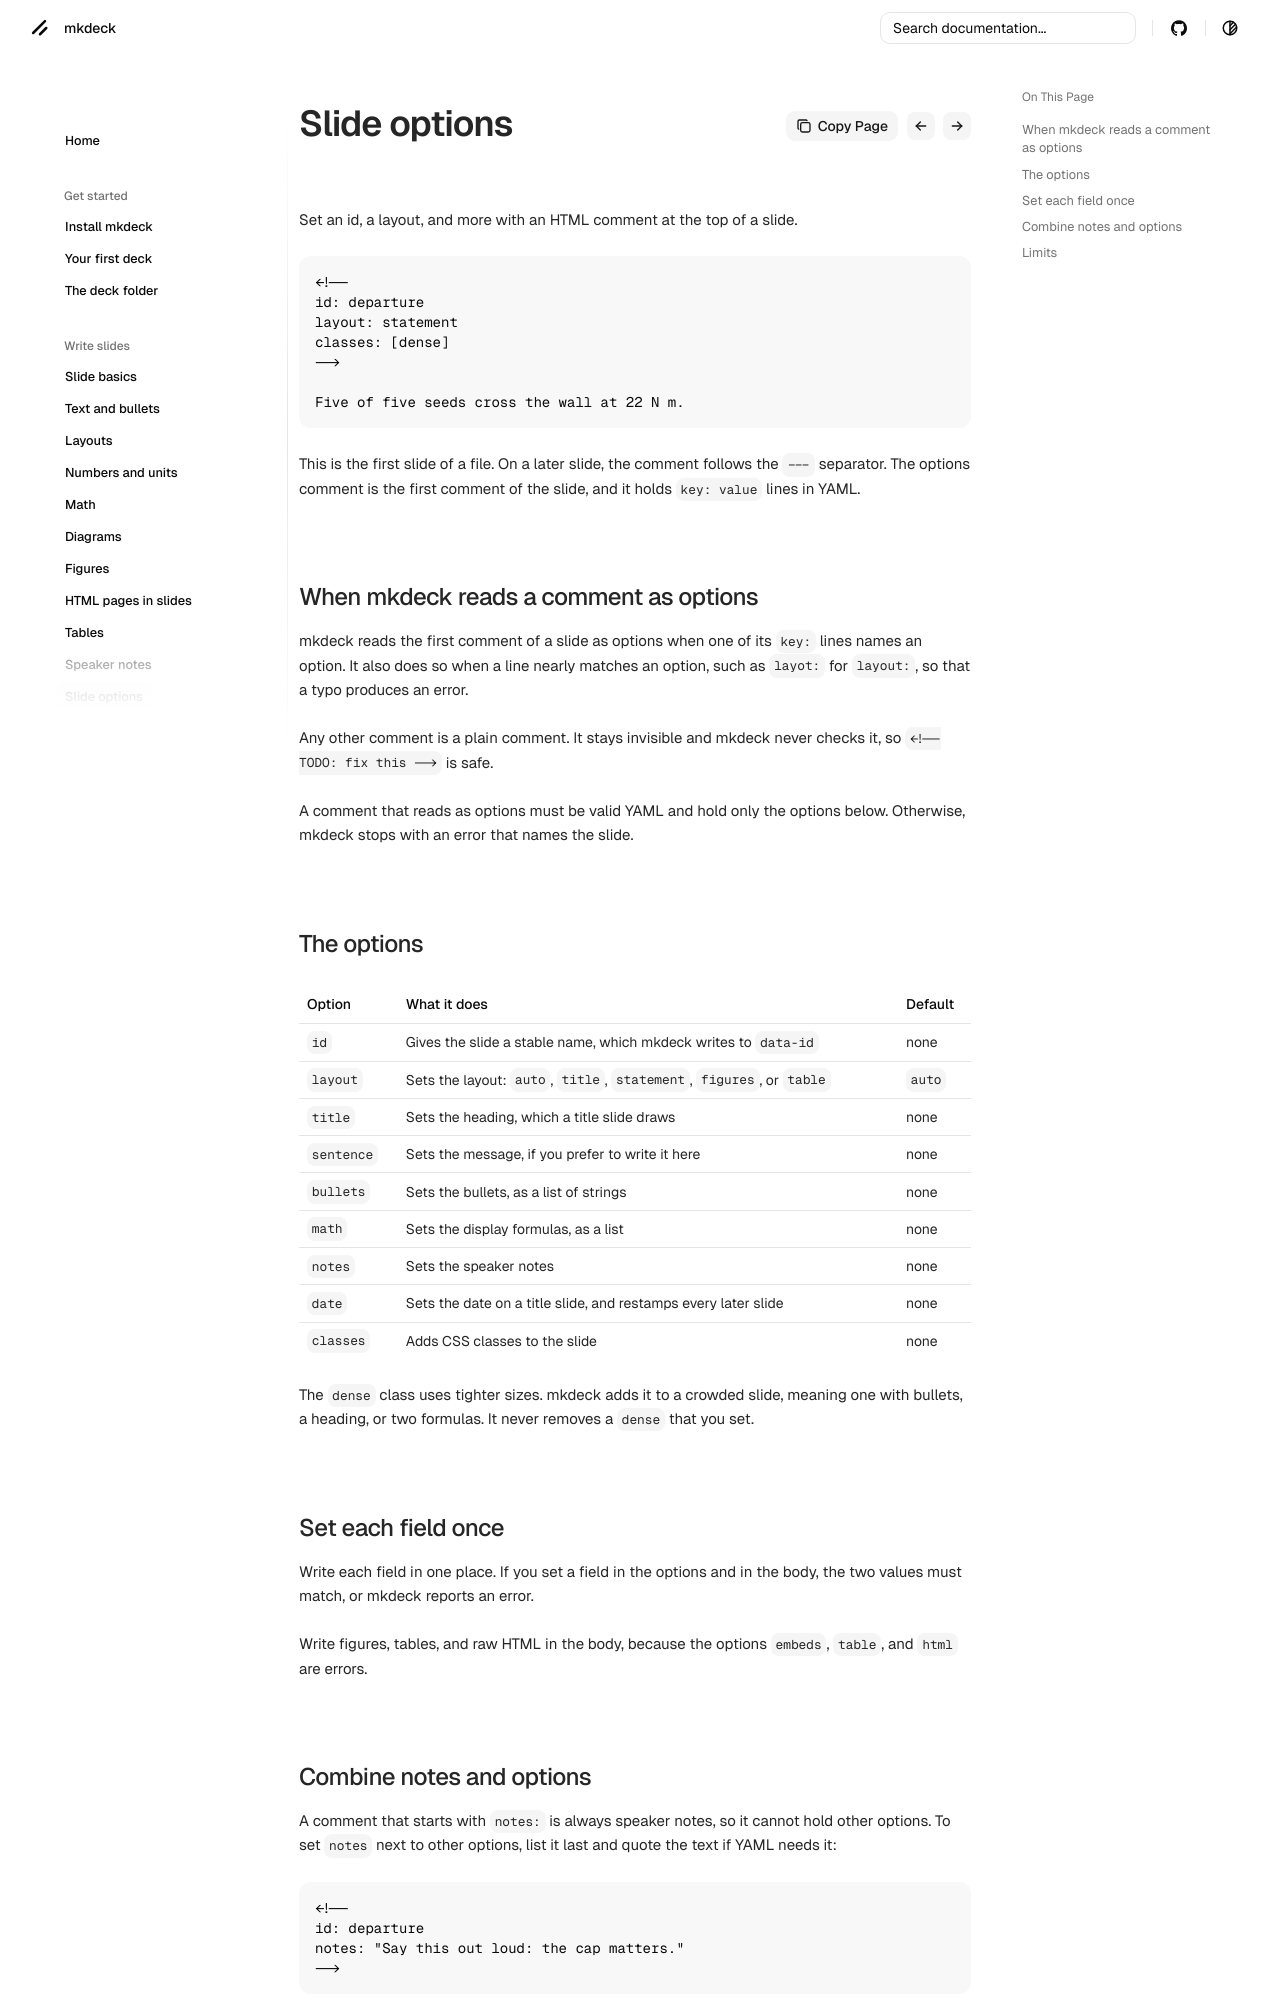

repository: senthurayyappan/mkdeck · page: write/slide-options/index.html · generator: mkdocs

# Slide options

Set an id, a layout, and more with an HTML comment at the top of a slide.

```markdown
<!--
id: departure
layout: statement
classes: [dense]
-->

Five of five seeds cross the wall at 22 N m.
```

This is the first slide of a file. On a later slide, the comment follows the `---` separator. The options comment is the first comment of the slide, and it holds `key: value` lines in YAML.

## When mkdeck reads a comment as options

mkdeck reads the first comment of a slide as options when one of its `key:` lines names an option. It also does so when a line nearly matches an option, such as `layot:` for `layout:`, so that a typo produces an error.

Any other comment is a plain comment. It stays invisible and mkdeck never checks it, so `<!-- TODO: fix this -->` is safe.

A comment that reads as options must be valid YAML and hold only the options below. Otherwise, mkdeck stops with an error that names the slide.

## The options

| Option | What it does | Default |
| --- | --- | --- |
| `id` | Gives the slide a stable name, which mkdeck writes to `data-id` | none |
| `layout` | Sets the layout: `auto`, `title`, `statement`, `figures`, or `table` | `auto` |
| `title` | Sets the heading, which a title slide draws | none |
| `sentence` | Sets the message, if you prefer to write it here | none |
| `bullets` | Sets the bullets, as a list of strings | none |
| `math` | Sets the display formulas, as a list | none |
| `notes` | Sets the speaker notes | none |
| `date` | Sets the date on a title slide, and restamps every later slide | none |
| `classes` | Adds CSS classes to the slide | none |

The `dense` class uses tighter sizes. mkdeck adds it to a crowded slide, meaning one with bullets, a heading, or two formulas. It never removes a `dense` that you set.

## Set each field once

Write each field in one place. If you set a field in the options and in the body, the two values must match, or mkdeck reports an error.

Write figures, tables, and raw HTML in the body, because the options `embeds`, `table`, and `html` are errors.
